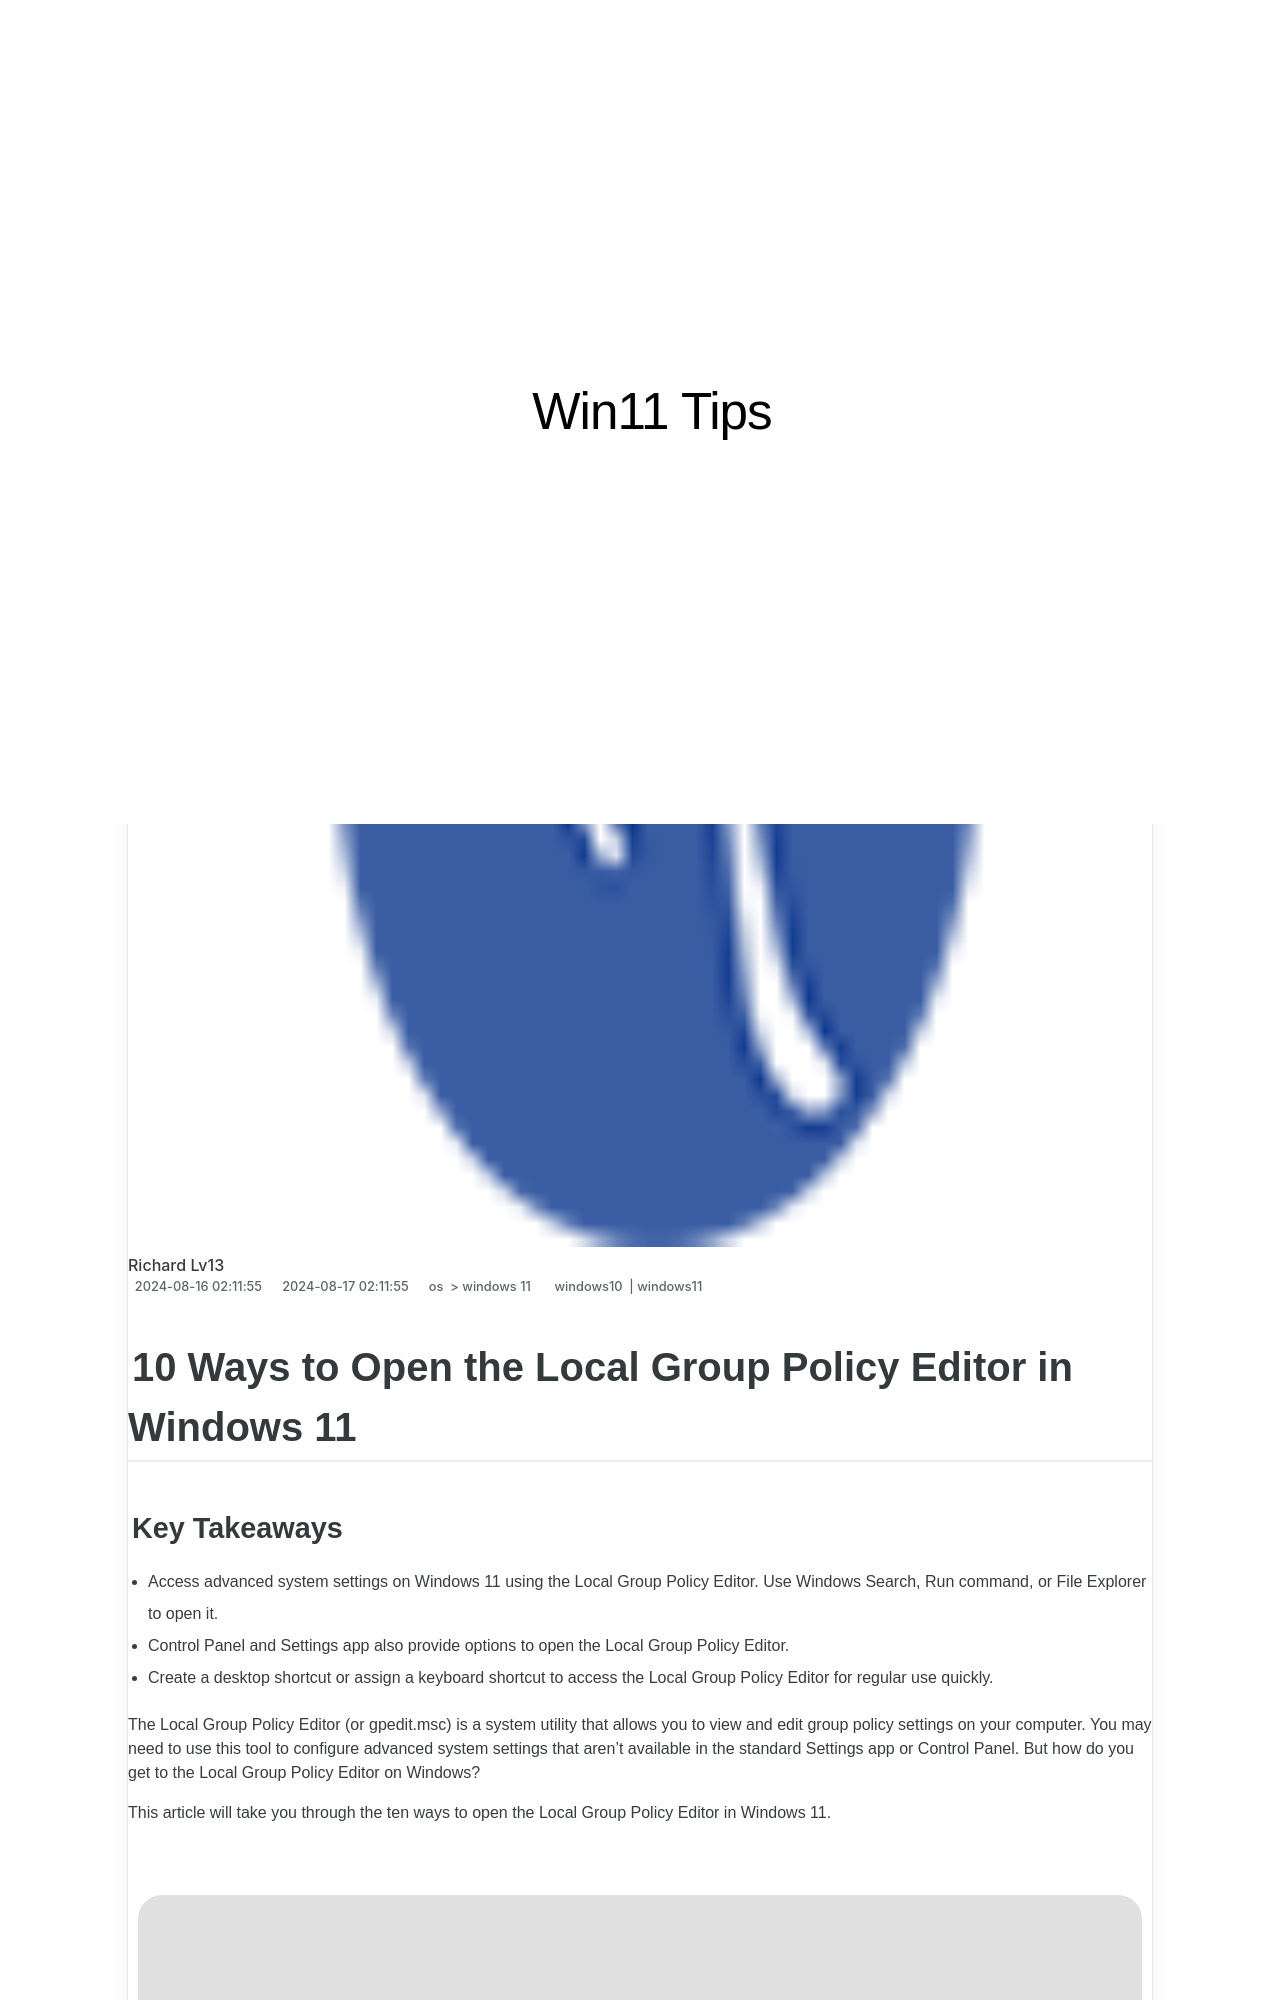

repository: techidaily/site-win11-tips · page: 10-ways-to-open-the-local-group-policy-editor-in-windows-11/index.html · generator: jekyll

---
title: 10 Ways to Open the Local Group Policy Editor in Windows 11
date: 2024-08-16T02:11:55.776Z
updated: 2024-08-17T02:11:55.776Z
tags:
  - windows10
  - windows11
categories:
  - os
  - windows 11
description: This Article Describes 10 Ways to Open the Local Group Policy Editor in Windows 11
excerpt: This Article Describes 10 Ways to Open the Local Group Policy Editor in Windows 11
keywords: Win11 GP Editor Access,Local Policy Editor Guide,Windows 11 GP Settings,Group Policy Editor Tricks,Opening GP Editor Tips,Windows 11 Policy Editor,Access Group Policy Editor
thumbnail: https://thmb.techidaily.com/4d92bee2eba99f34da43a3826fc4e46ce3e4a6c22b117140d007c698449c206f.png
---

## 10 Ways to Open the Local Group Policy Editor in Windows 11
